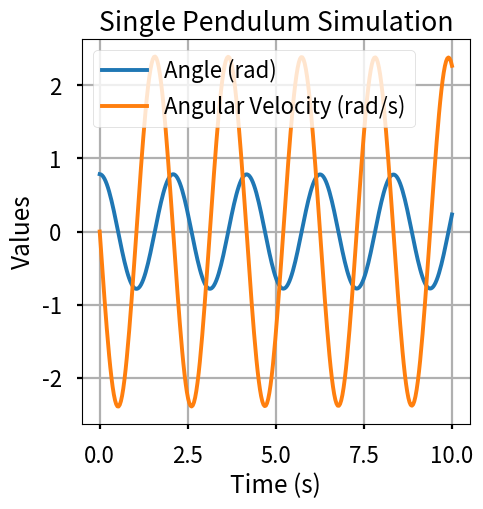

Reproduce this figure in Python. (Note: this script raises an exception after producing the figure.)
import numpy as np
from scipy.integrate import solve_ivp
from matplotlib import pyplot as plt
import sympy as sp
from sympy.vector import CoordSys3D
from matplotlib import animation

## Set plot design style
plt.style.use("seaborn-v0_8-poster")


def main():
    # Parameters
    params = {
        "m": 1.0,  # mass of the pendulum bob (kg)
        "l1": 1.0,  # length of the pendulum arm (m)
        "g": 9.81,  # acceleration due to gravity (m/s^2)
        "m_a1": 0.1,  # mass of the pendulum arm (kg)
    }
    # Initial conditions: [start angle, start angular velocity]
    y0 = [np.pi / 4, 0.0]  # 45 degrees, 0 initial angular velocity
    t_span = (0, 10)  # from 0 to 10 seconds
    t_eval = np.linspace(t_span[0], t_span[1], 300)
    sol = simulate_single_pendulum(params, y0, t_span, t_eval)
    plot_results(sol.t, sol.y)
    ani = animate_pendulum(sol.t, sol.y, 1.0)
    ani.save("../figures/single_pendulum_simulation.gif", writer="pillow", fps=30)


def get_ode_for_single_pendulum():
    ## symbols
    t, g, m, l1, m_a1 = sp.symbols("t g m l1 m_a1", real=True, positive=True)

    ## Gen coordinates (absolute angles to vertical)
    alpha = sp.Function("alpha")(t)
    dalpha = sp.diff(alpha, t)

    ## Coordinate system
    N = CoordSys3D("N")

    ## Positions
    x_1 = -l1 * sp.sin(alpha) * N.i - l1 * sp.cos(alpha) * N.j

    ## Velocities
    v_1 = sp.diff(x_1, t)

    ## speeds squared
    v_1sq = v_1.magnitude() ** 2

    ## Moments of inertia
    I_1 = m_a1 * l1**2 / 3

    ## Kinetic energy
    T_translation = sp.Rational(1, 2) * m * v_1sq
    T_rotational_inertia = sp.Rational(1, 2) * I_1 * dalpha**2

    T = T_translation + T_rotational_inertia  # + T_rotation

    ## Potential energy
    V = m * g * (x_1.dot(N.j)) + m_a1 * g * (x_1.dot(N.j)) / 2

    L = (T - V).subs({m_a1: 0})  ## assume no mass in the rod for simplicity
    ## Lagrange's equations of motion
    LEOM = sp.simplify(sp.diff(sp.diff(L, dalpha), t) - sp.diff(L, alpha))

    ## solve for ddalpha
    sol = sp.solve(LEOM, (sp.diff(dalpha, t)), simplify=True, rational=False)
    print(f"Does this look familiar for a pendulum?: dd_alpha = {sol[0]}")

    ## Return a function that can be used for numerical evaluation
    ddalpha_fn = sp.lambdify(
        (alpha, dalpha, m, l1, g, m_a1),
        sol[0],
        "numpy",
    )
    return ddalpha_fn


def simulate_single_pendulum(params, y0, t_span, t_eval):
    """
    Simulate the motion of a single pendulum using the derived ODE.

    Parameters:
    - params: Dictionary containing parameters 'm', 'l1', 'g', and 'm_a1'.
    - y0: Initial conditions [alpha(0), dalpha(0)].
    - t_span: Tuple (t0, tf) for the time span of the simulation.
    - t_eval: Array of time points where the solution is evaluated.

    Returns:
    - sol: Object with the simulation results.
    """
    # Get the symbolic expression for ddalpha
    ddalpha_fn = get_ode_for_single_pendulum()

    # Define the system of first-order ODEs
    def odes(t, y):
        alpha, dalpha = y
        return [dalpha, ddalpha_fn(alpha, dalpha, **params)]

    # Solve the ODEs
    sol = solve_ivp(odes, t_span, y0, t_eval=t_eval, method="RK45")
    return sol


def plot_results(t, y):
    plt.figure(figsize=(5, 5))
    plt.plot(t, y[0], label="Angle (rad)")
    plt.plot(t, y[1], label="Angular Velocity (rad/s)")
    plt.title("Single Pendulum Simulation")
    plt.xlabel("Time (s)")
    plt.ylabel("Values")
    plt.legend()
    plt.grid()
    plt.show()


def animate_pendulum(t, y, l1=1.0):
    """
    Simple 2D animation of the pendulum.
    t : array of time points
    y : 2 x N array from solve_ivp; y[0] = alpha(t)
    l1: length of the pendulum arm
    """
    alpha = y[0]

    # Convert angle to Cartesian coordinates
    x = -l1 * np.sin(alpha)
    y_bob = -l1 * np.cos(alpha)

    fig, ax = plt.subplots(figsize=(5, 5))
    ax.set_xlim(-1.2 * l1, 1.2 * l1)
    ax.set_ylim(-1.2 * l1, 1.2 * l1)
    ax.set_aspect("equal")
    ax.grid(False)
    ax.axis("off")

    (line,) = ax.plot([], [], "o-", lw=2)
    time_text = ax.text(0.05, 0.9, "", transform=ax.transAxes, fontsize=28)

    def init():
        line.set_data([], [])
        time_text.set_text("")
        return line, time_text

    def update(i):
        line.set_data([0, x[i]], [0, y_bob[i]])
        time_text.set_text(f"t = {t[i]:.2f} s")
        return line, time_text

    ani = animation.FuncAnimation(
        fig,
        update,
        frames=len(t),
        init_func=init,
        blit=True,
        interval=1000 * (t[1] - t[0]),
    )
    plt.show()
    return ani


if __name__ == "__main__":
    main()
